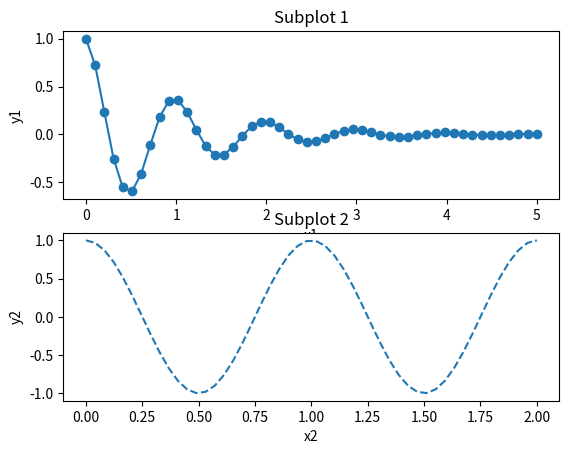

This chart was generated by the following Python code:
import numpy as np
import matplotlib.pyplot as plt

x1 = np.linspace(0.0, 5.0)
x2 = np.linspace(0.0, 2.0)
y1 = np.cos(2*np.pi*x1)*np.exp(-x1)
y2 = np.cos(2*np.pi*x2)

plt.subplot(2, 1, 1)
plt.plot(x1, y1, 'o-')
plt.title('Subplot 1')
plt.xlabel('x1')
plt.ylabel('y1')

plt.subplot(2, 1, 2)
plt.plot(x2, y2, '--')
plt.title('Subplot 2')
plt.xlabel('x2')
plt.ylabel('y2')

plt.show()
